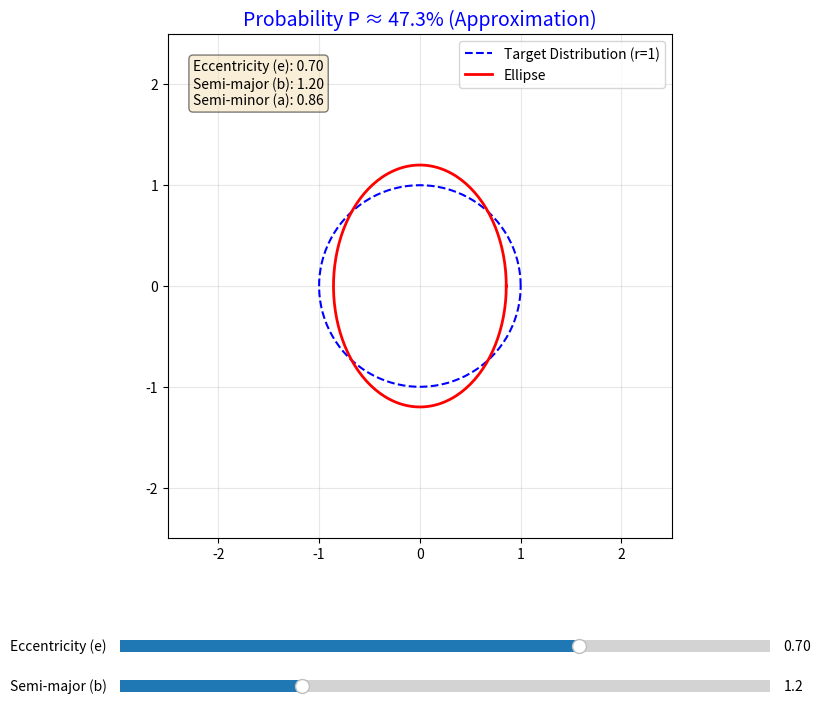

This chart was generated by the following Python code:
import numpy as np
import matplotlib.pyplot as plt
from matplotlib.widgets import Slider

# --- 1. 초기 설정값 ---
init_e = 0.7  # 초기 이심률 (0 ~ 1 사이)
init_b = 1.2  # 초기 장축 반지름

# --- 2. 확률 계산 함수 (이심률 e 사용) ---
def calculate_prob(e, b):
    # e는 0 이상 1 미만이어야 함
    if e >= 1.0:
        return 0.0, 0.0, "Invalid (e >= 1)"
    
    # 이심률 공식을 이용해 단축 반지름 a 계산
    # a = b * sqrt(1 - e^2)
    a = b * np.sqrt(1 - e**2)
    
    # 초점 거리 f (계산용)
    f = b * e

    # Case 1: 타원이 원을 완전히 덮음 (a >= 1)
    if a >= 1:
        return 1.0, a, "100% (Fully Cover)"
    
    # Case 2: 타원이 원보다 완전히 작음 (b <= 1)
    if b <= 1:
        return 0.0, a, "0% (Too Small)"
        
    # Case 3: 타원이 원에 걸쳐 있음 (a < 1 < b)
    # 근사 공식 변형: f 대신 be 대입
    try:
        if f == 0: # e=0인 경우 (원)
            return (1.0 if b > 1 else 0.0), a, "Circle"
            
        # 기존 공식: (a/f) * sqrt(b^2 - 1)
        val = (a / f) * np.sqrt(b**2 - 1)
        val = np.clip(val, -1.0, 1.0) # 오차 보정
        
        theta_c = np.arccos(val)
        prob = 1 - (2 * theta_c / np.pi)
        return prob, a, f"{prob*100:.1f}% (Approximation)"
    except:
        return 0.0, a, "Error"

# --- 3. 그래프 및 UI 설정 ---
fig, ax = plt.subplots(figsize=(10, 8))
plt.subplots_adjust(left=0.1, bottom=0.25) 

# 단위 원 그리기 (파란 점선 - 타겟 분포)
theta = np.linspace(0, 2*np.pi, 200)
x_circle = np.cos(theta)
y_circle = np.sin(theta)
ax.plot(x_circle, y_circle, 'b--', label='Target Distribution (r=1)')

# 초기 타원 그리기 (빨간 실선)
initial_a = init_b * np.sqrt(1 - init_e**2)
x_ellipse = initial_a * np.cos(theta)
y_ellipse = init_b * np.sin(theta)
line_ellipse, = ax.plot(x_ellipse, y_ellipse, 'r-', lw=2, label='Ellipse')

# 그래프 꾸미기
ax.set_aspect('equal')
ax.set_xlim(-2.5, 2.5)
ax.set_ylim(-2.5, 2.5)
ax.grid(True, alpha=0.3)
ax.legend(loc='upper right')
title_text = ax.set_title(f"Probability simulation", fontsize=14)

# 텍스트 정보 표시
info_template = "Eccentricity (e): {e:.2f}\nSemi-major (b): {b:.2f}\nSemi-minor (a): {a:.2f}"
text_info = ax.text(0.05, 0.95, "", transform=ax.transAxes, verticalalignment='top', 
                    bbox=dict(boxstyle='round', facecolor='wheat', alpha=0.5))

# --- 4. 슬라이더 만들기 ---
ax_e = plt.axes([0.2, 0.1, 0.65, 0.03], facecolor='lightgoldenrodyellow')
ax_b = plt.axes([0.2, 0.05, 0.65, 0.03], facecolor='lightgoldenrodyellow')

# e는 0(원) ~ 0.99(매우 납작)
s_e = Slider(ax_e, 'Eccentricity (e)', 0.0, 0.99, valinit=init_e, valstep=0.01)
s_b = Slider(ax_b, 'Semi-major (b)', 0.5, 3.0, valinit=init_b, valstep=0.01)

# --- 5. 업데이트 함수 ---
def update(val):
    e = s_e.val
    b = s_b.val
    
    # 1. 확률 및 a 계산
    prob, a, status_str = calculate_prob(e, b)
    
    # 2. 타원 다시 그리기
    x_new = a * np.cos(theta)
    y_new = b * np.sin(theta)
    line_ellipse.set_xdata(x_new)
    line_ellipse.set_ydata(y_new)

    # 3. 텍스트 업데이트
    title_text.set_text(f"Probability P ≈ {status_str}")
    
    if prob > 0.99: title_text.set_color('green')
    elif prob < 0.01: title_text.set_color('gray')
    else: title_text.set_color('blue')

    text_info.set_text(info_template.format(e=e, b=b, a=a))
    
    fig.canvas.draw_idle()

s_e.on_changed(update)
s_b.on_changed(update)

update(None)
plt.show()
